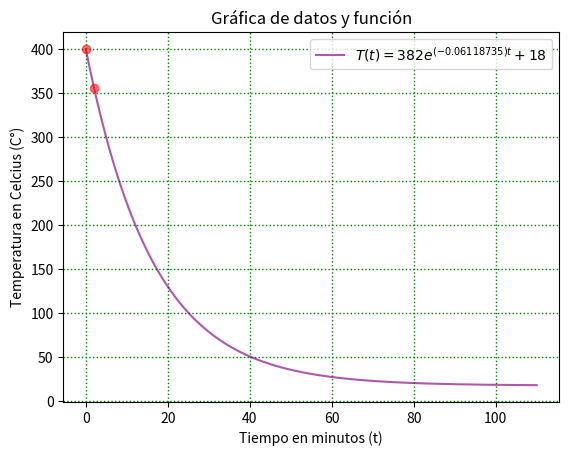

The script that saved this image: (Note: this script raises an exception after producing the figure.)
import numpy as np
import matplotlib.pyplot as plt
import pandas as pd


# If this is the principal script, follow the next process
if __name__ == "__main__":


    def f(t, k, c):
        return c*(np.exp(k*t)) + 18


    c = 382
    k = (np.log(338/382))/2
    t = np.arange(0, 110, 0.001)
    t1 = np.arange(0, 600, 0.0001)
    print(f(t1, k, c))
    datosY = pd.array(f(t1, k, c))
    datosX = pd.array(t1)
    print(datosX, datosY)
# Plotting Graph
    plt.gca()
    plt.gca().plot(t, f(t, k, c), color='purple', alpha=0.65, label=r'$T(t) = 382e^{(-0.06118735)t} + 18$')
    plt.plot(2, 356, color='r', alpha=0.55, marker='o')
    plt.plot(0, 400, color='r', alpha=0.55, marker='o')
    # plt.plot(30, 45, color='r', alpha=0.55, marker='o')
    # plt.plot(60, 63, color='r', alpha=0.55, marker='o')
    plt.title("Gráfica de datos y función")
    plt.xlabel('Tiempo en minutos (t)')
    plt.ylabel('Temperatura en Celcius (C°)')
    # plt.axhline(23, 0, color='black')

    # Graph Settings
    plt.grid(color='g', linestyle='dotted', linewidth=1)
    plt.legend()

    # Save as png
    plt.savefig("/home/<user>/Documents/BUAP/5toSemtre/DE/Tareas/TareaExamen/graf/exc3.png")

    plt.show()

    # Plotting 2nd Graph
    plt.gca()
    plt.gca().plot(t1, f(t1, k, c), color='purple', alpha=0.65, label=r'$T(t) = 382e^{(-0.06118735)t} + 18$')
    plt.plot(0, 400, color='r', alpha=0.55, marker='o')
    plt.plot(2, 356, color='r', alpha=0.55, marker='o')
    # plt.plot(60, 63, color='r', alpha=0.55, marker='o')
    plt.title("Gráfica acercada")
    plt.xlabel('Tiempo en minutos (t)')
    plt.ylabel('Temperatura en Celcius (C°)')
    plt.axhline(18, 0, color='black')

    plt.xlim(100, 130)
    plt.ylim(12, 22)

    # Graph Settings
    plt.grid(color='g', linestyle='dotted', linewidth=1)
    plt.legend()

    # Save as png
    plt.savefig("/home/<user>/Documents/BUAP/5toSemtre/DE/Tareas/TareaExamen/graf/exc3zout.png")

    plt.show()
